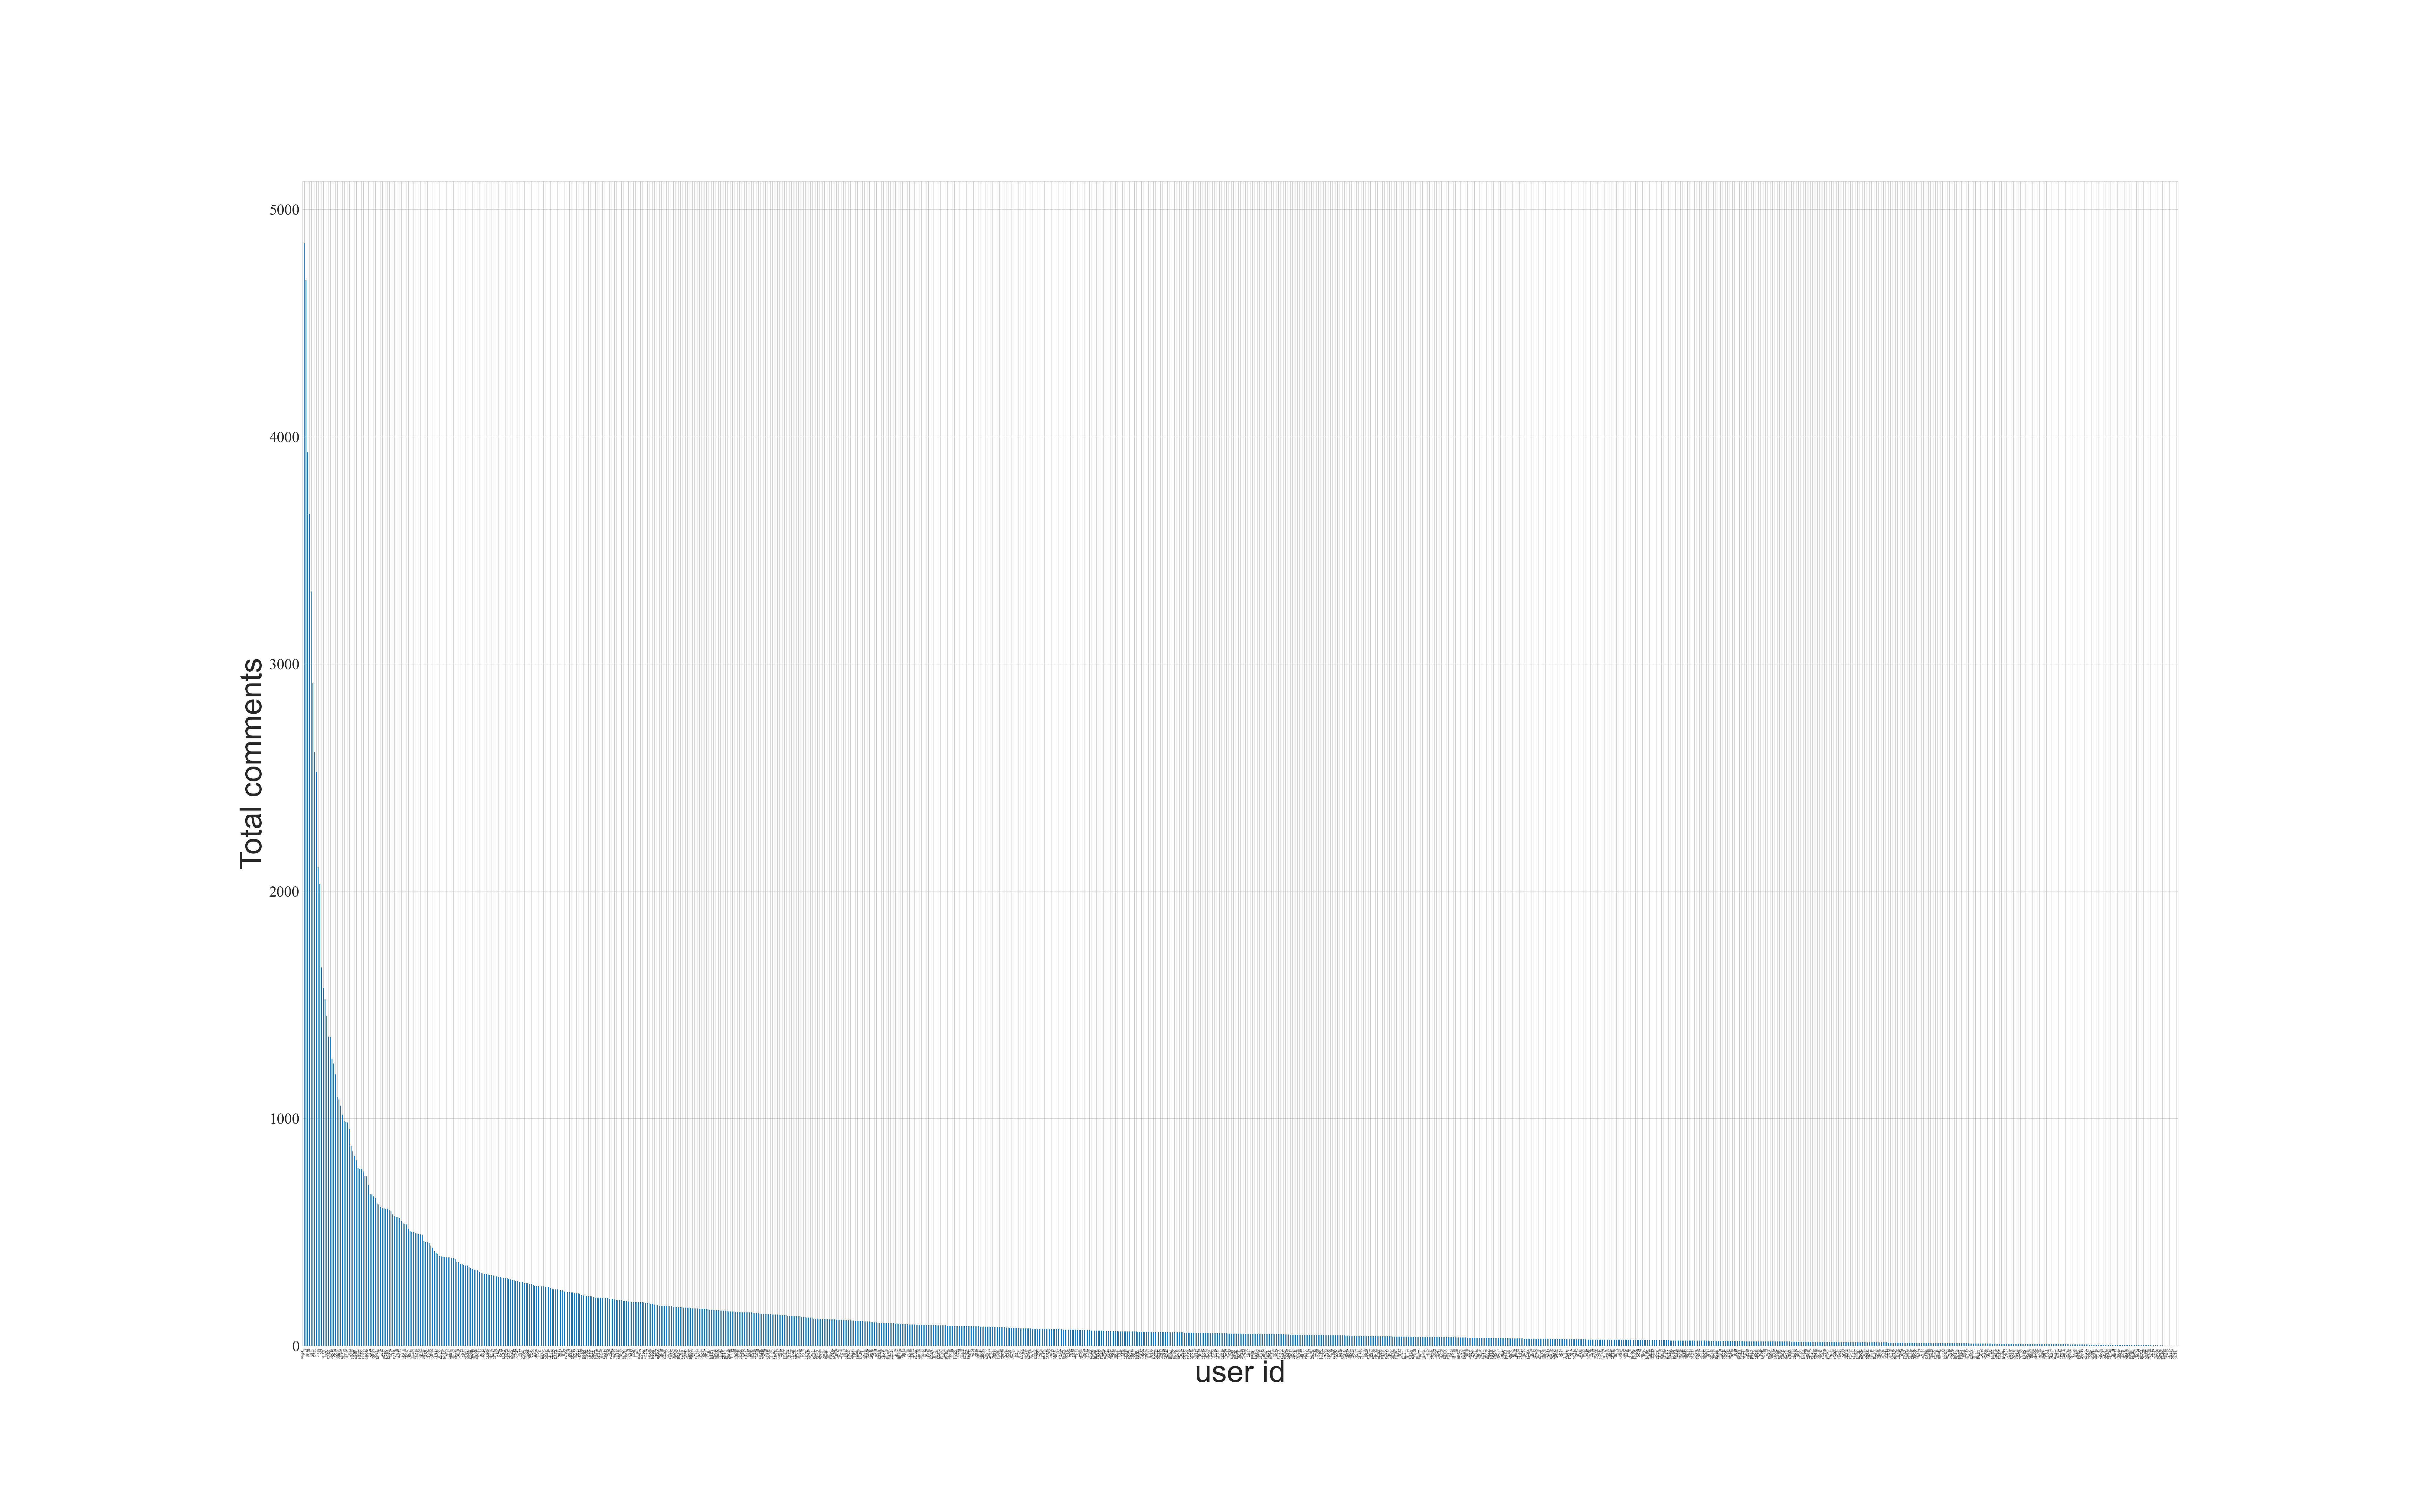

The table this chart was drawn from, first rows:
, id, user name, score
0, 404441, 哈斯卡蘸酱, 4879
1, 34524, yn27, 4852
2, 3, 西蒙, 4688
3, 28214, 大巴车司机, 3931
4, 62278, 雪豆, 3659
5, 3171, 日天嗷, 3318
6, 20803, 四十二, 2916
7, 15784, 小五_Klaus, 2611
8, 21327, Ryoma, 2524
9, 21635, 白广大, 2105
10, 385, Hardy, 2031
11, 365, xzzzzb, 1664
12, 101171, 未来事务管理局, 1574
13, 12865, NJBK, 1523
14, 65651, 药荚s, 1452
15, 124832, 河童Ann, 1360
16, 19396, 巴甫洛夫的忌日, 1358
17, 399740, 羽田梓, 1263
18, 76562, 札幌Sapporo, 1241
19, 63576, 瞬间思路, 1193
20, 398622, 新昼, 1095
21, 309184, v翼, 1083
22, 97606, 大白羊, 1057
23, 168326, 杉果娘, 1017
24, 273719, 鱼丝粥, 988
25, 57475, 奔街命, 985
26, 352872, Tiberius, 982
27, 94873, ChristheC..., 953
28, 375669, 沙丘研究所, 880
29, 310425, 西米恩说, 855
30, 13701, Nadya, 836
31, 164989, 平成废物少女, 816
32, 95423, hhah哈達門, 782
33, 143237, 丑客, 779
34, 15335, 叉小包, 779
35, 135036, 酒后奇思, 766
36, 31347, 辉熊M, 747
37, 339049, 腾讯游戏学堂, 745
38, 12917, RED, 707
39, 23190, Beta-TNT, 668
40, 26217, 奈落虎, 665
41, 290589, Kazuya, 657
42, 395297, 纳尔西斯?考尔, 650
43, 126927, 北冰洋橘子汽水丧狗..., 625
44, 401674, 芒果冰OL, 622
45, 91206, Dagou, 611
46, 28044, 大力王, 605
47, 462527, 游信, 604
48, 172500, 萨满海豹MK2, 603
49, 142941, 諌谩, 603
50, 145957, 渣教授, 597
51, 43700, Pheies, 591
52, 32431, 阿兰醒不过来了, 577
53, 135551, 阿兰的追随者, 569
54, 53306, Youand, 566
55, 37146, 范克里夫大尉, 566
56, 384232, Facedays, 561
57, 77222, 席路德, 548
58, 145110, Holy_Dark..., 537
59, 326010, 熊吉吉, 536
... 1,022 more rows
